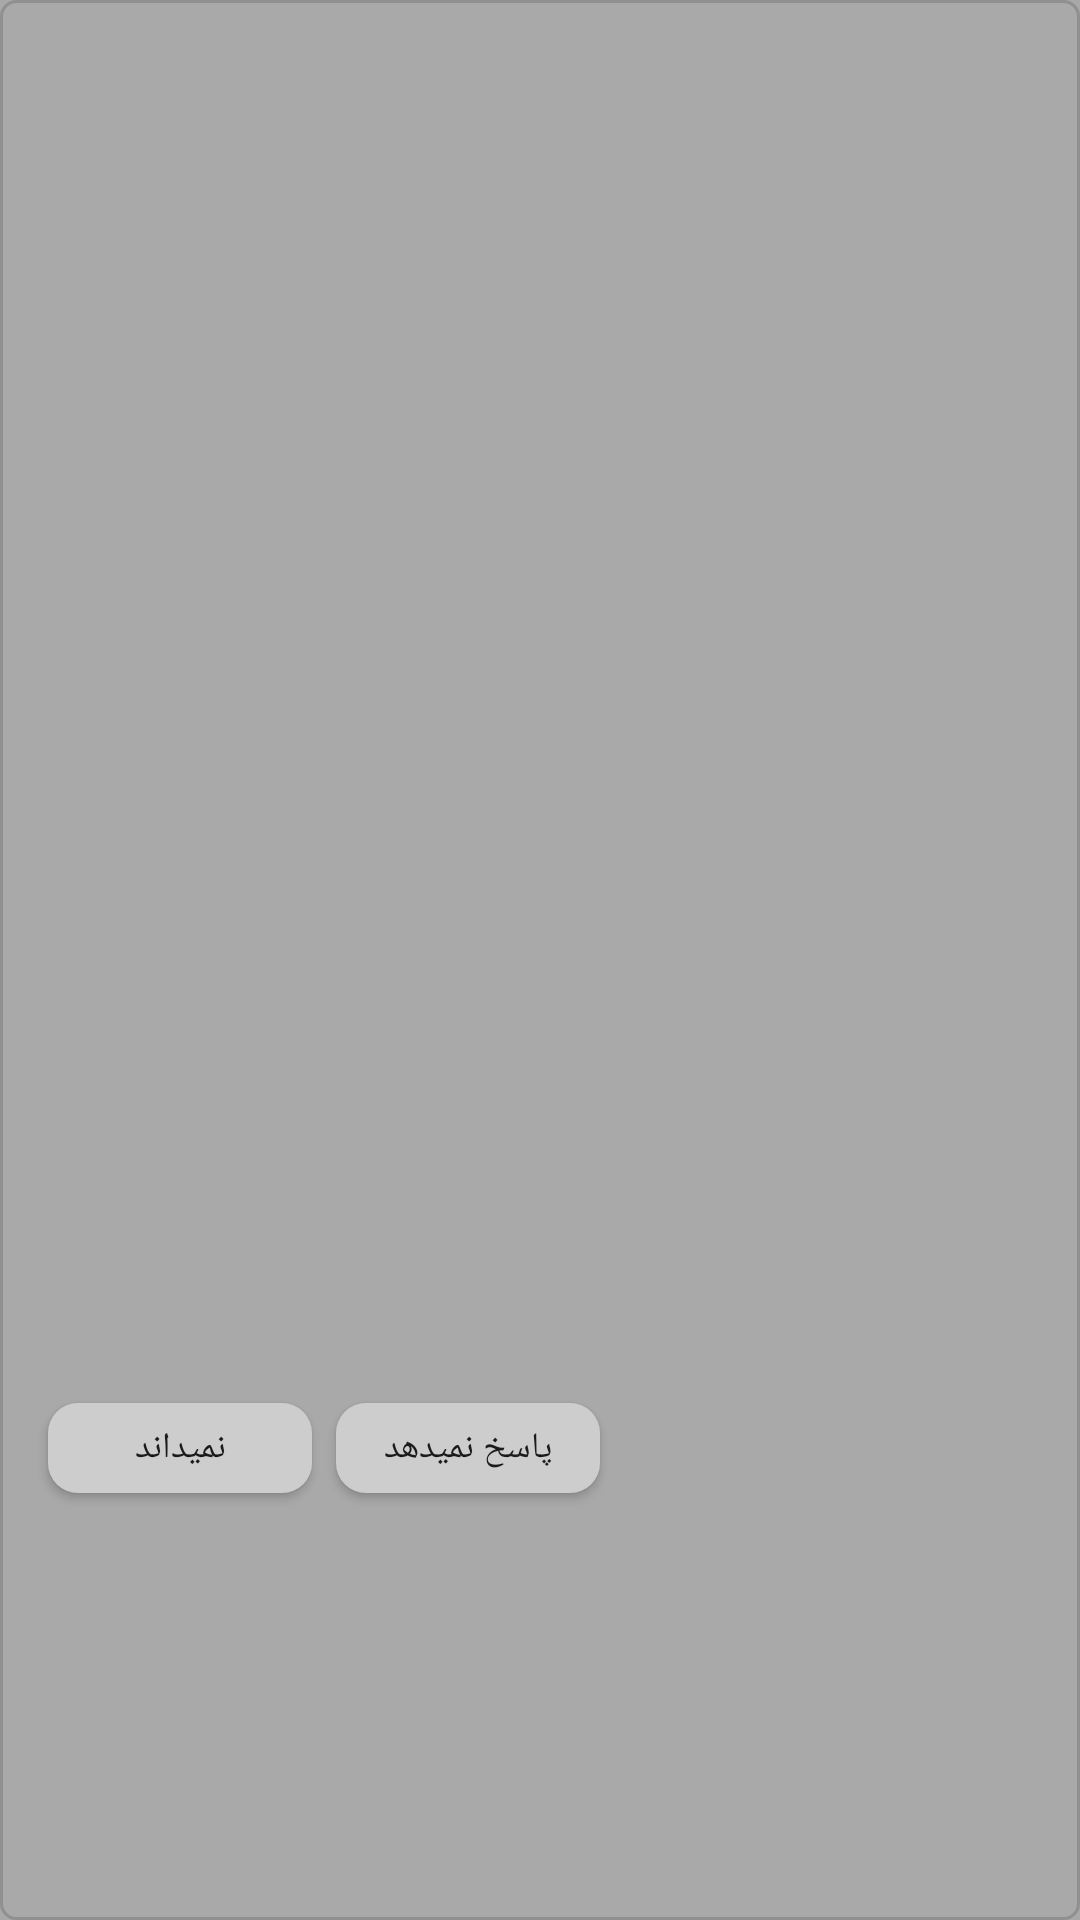

Here is an Android app screen rendered from its layout file. Give the layout XML and the strings, colors and styles it references.
<!-- AndroidManifest.xml: application theme AppTheme -->
<!-- res/layout/type1layout.xml -->
<?xml version="1.0" encoding="utf-8"?>
<androidx.constraintlayout.widget.ConstraintLayout xmlns:android="http://schemas.android.com/apk/res/android"
    xmlns:app="http://schemas.android.com/apk/res-auto"
    xmlns:tools="http://schemas.android.com/tools"
    android:layout_width="match_parent"
    android:layout_height="wrap_content"
    android:layout_marginLeft="5dp"
    android:layout_marginTop="5dp"
    android:layout_marginRight="5dp"
    android:fontFamily="@font/myfont"
    android:layout_marginBottom="5dp"
    android:background="@drawable/roundwhite"
    android:layoutDirection="rtl"
    android:orientation="vertical">


    <TextView
        android:id="@+id/description"
        android:layout_width="match_parent"
        android:layout_height="wrap_content"
        android:layout_marginTop="8dp"
        android:fontFamily="@font/vazir"
        android:layoutDirection="rtl"
        android:maxLines="10"
        android:singleLine="false"
        android:layout_marginLeft="10dp"
        android:layout_marginRight="10dp"
        android:textColor="#0000ff"
        android:textDirection="rtl"
        android:textSize="13dp"
        android:visibility="gone"
        app:layout_constraintLeft_toLeftOf="parent"
        app:layout_constraintRight_toRightOf="parent"
        app:layout_constraintTop_toBottomOf="@+id/qtitle" />

    <LinearLayout
        android:id="@+id/parentview"
        android:layout_width="0dp"
        android:layout_height="wrap_content"
        android:layoutDirection="rtl"
        android:orientation="vertical"
        android:textDirection="rtl"
        app:layout_constraintEnd_toEndOf="parent"
        app:layout_constraintStart_toStartOf="parent"
        app:layout_constraintTop_toBottomOf="@+id/description" />

    <TextView
        android:id="@+id/error"
        android:layout_width="wrap_content"
        android:layout_height="wrap_content"
        android:layout_marginTop="8dp"
        android:layout_marginRight="24dp"
        android:layout_marginBottom="8dp"
        android:layout_marginLeft="10dp"
        android:fontFamily="@font/myfont"
        android:layoutDirection="rtl"
        android:text="متن خطا در این قسمت نمایش داده خواهد شد"
        android:textColor="@android:color/holo_red_dark"
        android:textDirection="rtl"
        android:visibility="gone"
        app:layout_constraintBottom_toBottomOf="parent"
        app:layout_constraintRight_toRightOf="parent"
        app:layout_constraintTop_toBottomOf="@+id/parentview" />

    <TextView
        android:id="@+id/qtitle"
        android:layout_width="match_parent"
        android:justificationMode="inter_word"
        android:layout_height="wrap_content"
        android:textDirection="rtl"
        android:layoutDirection="rtl"
        android:fontFamily="@font/vazir"
        android:textColor="@android:color/black"
        android:textSize="17dp"
        android:layout_marginTop="8dp"
        android:layout_marginEnd="8dp"
        android:layout_marginStart="8dp"
        android:text=""
        app:layout_constraintRight_toRightOf="parent"
        app:layout_constraintLeft_toLeftOf="parent"
        app:layout_constraintTop_toTopOf="parent" />

    <Button
        android:id="@+id/DKbtn"
        android:layout_width="wrap_content"
        android:layout_height="30dp"
        android:layout_marginLeft="16dp"
        android:layout_marginBottom="10dp"
        android:background="@drawable/btngray"
        android:fontFamily="@font/myfont"
        android:text="نمیداند"
        android:textSize="12dp"
        app:layout_constraintBottom_toBottomOf="parent"
        app:layout_constraintLeft_toLeftOf="parent"
        app:layout_constraintTop_toBottomOf="@+id/error"
        tools:visibility="gone" />

    <Button
        android:id="@+id/RFbtn"
        android:layout_width="wrap_content"
        android:layout_height="30dp"
        android:layout_marginStart="8dp"
        android:layout_marginBottom="10dp"
        android:background="@drawable/btngray"
        android:textSize="12dp"
        android:fontFamily="@font/myfont"
        android:text="  پاسخ نمیدهد  "
        app:layout_constraintBottom_toBottomOf="parent"
        app:layout_constraintLeft_toRightOf="@+id/DKbtn"
        app:layout_constraintTop_toBottomOf="@+id/error"
        tools:visibility="gone" />

    <View
        android:id="@+id/view"
        android:layout_width="0dp"
        android:layout_height="0dp"
        android:alpha="0.5"
        android:background="#A0A0A0"
        android:clickable="true"
        app:layout_constraintBottom_toBottomOf="parent"
        app:layout_constraintEnd_toEndOf="parent"
        app:layout_constraintStart_toStartOf="parent"
        app:layout_constraintTop_toTopOf="parent"
        tools:visibility="gone" />
    <View
        android:id="@+id/viewNR"
        android:layout_width="0dp"
        android:layout_height="0dp"
        android:alpha="0.8"
        android:background="#A0A0A0"
        android:clickable="true"
        app:layout_constraintBottom_toBottomOf="parent"
        app:layout_constraintEnd_toEndOf="parent"
        app:layout_constraintStart_toStartOf="parent"
        app:layout_constraintTop_toTopOf="parent"
        tools:visibility="gone" />

</androidx.constraintlayout.widget.ConstraintLayout>
<!-- resources referenced by this layout -->
<resources>
  <!-- drawable btngray (drawable) -->
  <?xml version="1.0" encoding="utf-8"?>
  <shape
      xmlns:android="http://schemas.android.com/apk/res/android"
      android:shape="rectangle">
  
      <corners android:radius="10dp" />
      <solid android:color="#CECDCD" />
  
  </shape>
  <!-- drawable roundwhite (drawable) -->
  <?xml version="1.0" encoding="utf-8"?>
  <shape
      xmlns:android="http://schemas.android.com/apk/res/android"
      android:shape="rectangle">
  
      <corners android:radius="5dp" />
      <solid android:color="@android:color/white" />
      <stroke
          android:width="1dip"
          android:color="#000000" />
  </shape>
  <style name="AppTheme" parent="Theme.AppCompat.Light.DarkActionBar">
          
          <item name="colorPrimary">@color/colorPrimary</item>
          <item name="colorPrimaryDark">@color/colorPrimaryDark</item>
          <item name="colorAccent">@color/colorAccent</item>
          <item name="android:layoutDirection">ltr</item>
  
      </style>
  <color name="colorPrimary">#1d2b36</color>
  <color name="colorPrimaryDark">#121B22</color>
  <color name="colorAccent">#00ACC1</color>
</resources>
